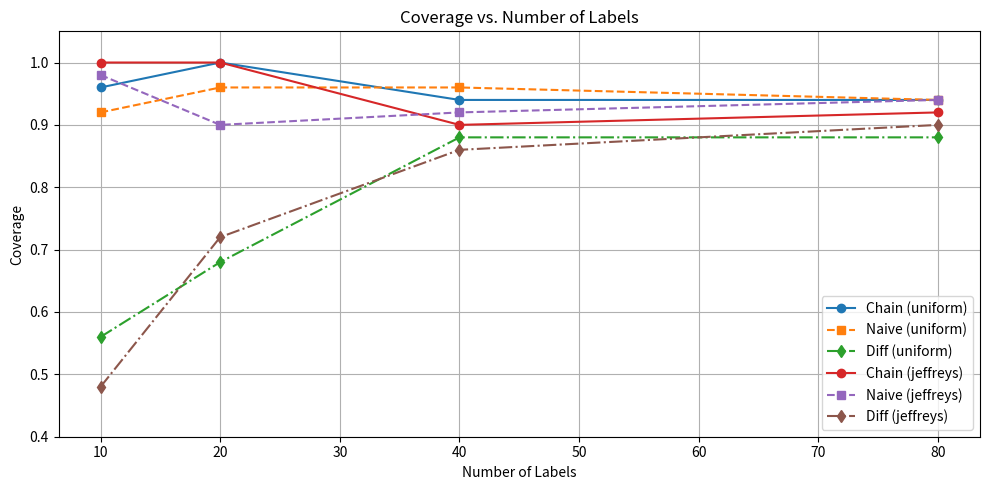
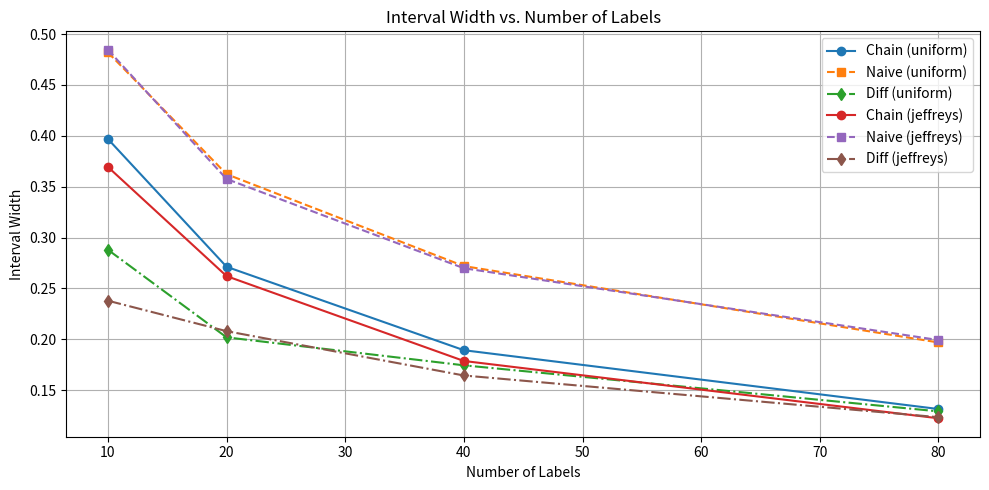

The script that saved these images, in order:
import matplotlib.pyplot as plt
import pandas as pd

# Redefine the data (after session reset)
data2 = {
    'prior': ['uniform'] * 4 + ['jeffreys'] * 4,
    'n_labels': [10, 20, 40, 80] * 2,
    'chain_cov': [0.96, 1.00, 0.94, 0.94, 1.00, 1.00, 0.90, 0.92],
    'chain_w': [0.396875, 0.271335, 0.189356, 0.131579, 0.369410, 0.262156, 0.178783, 0.122471],
    'naive_cov': [0.92, 0.96, 0.96, 0.94, 0.98, 0.90, 0.92, 0.94],
    'naive_w': [0.481963, 0.362300, 0.272014, 0.196974, 0.484546, 0.357574, 0.269901, 0.199326],
    'diff_cov': [0.56, 0.68, 0.88, 0.88, 0.48, 0.72, 0.86, 0.90],
    'diff_w': [0.288050, 0.202000, 0.174525, 0.129263, 0.238000, 0.208075, 0.164525, 0.123537]
}

df2 = pd.DataFrame(data2)

# Visualization: Coverage
plt.figure(figsize=(10, 5))
for prior in ['uniform', 'jeffreys']:
    subset = df2[df2['prior'] == prior]
    plt.plot(subset['n_labels'], subset['chain_cov'], 'o-', label=f'Chain ({prior})')
    plt.plot(subset['n_labels'], subset['naive_cov'], 's--', label=f'Naive ({prior})')
    plt.plot(subset['n_labels'], subset['diff_cov'], 'd-.', label=f'Diff ({prior})')
plt.ylim(0.4, 1.05)
plt.xlabel("Number of Labels")
plt.ylabel("Coverage")
plt.title("Coverage vs. Number of Labels")
plt.legend()
plt.grid(True)
plt.tight_layout()
plt.show()

# Visualization: Interval Width
plt.figure(figsize=(10, 5))
for prior in ['uniform', 'jeffreys']:
    subset = df2[df2['prior'] == prior]
    plt.plot(subset['n_labels'], subset['chain_w'], 'o-', label=f'Chain ({prior})')
    plt.plot(subset['n_labels'], subset['naive_w'], 's--', label=f'Naive ({prior})')
    plt.plot(subset['n_labels'], subset['diff_w'], 'd-.', label=f'Diff ({prior})')
plt.xlabel("Number of Labels")
plt.ylabel("Interval Width")
plt.title("Interval Width vs. Number of Labels")
plt.legend()
plt.grid(True)
plt.tight_layout()
plt.show()
